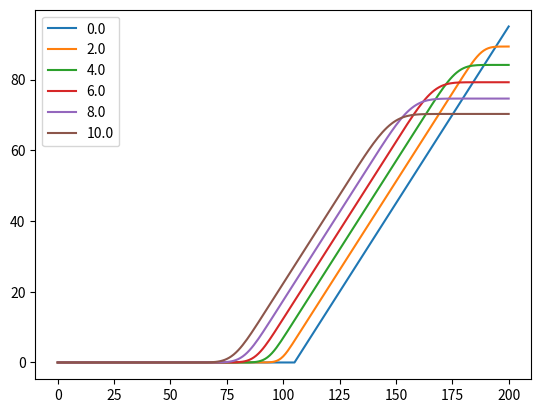

This figure's Python source:
'''
    PDE is
    -DtV + (r-q)*x*DxV + 0.5*sigma^2*x^2*DxxV - r*V = 0
'''

import numpy as np
import pandas as pd
from scipy.sparse import diags
from scipy.linalg import solve_banded
import matplotlib as mpl
import matplotlib.pyplot as plt
import time

'''
    Set up parameters.
'''

r     = 0.03        # risk-free rate
q     = 0           # dividend yield
sigma = 0.2         # volatility of underlying
T     = 10          # horizon (right edge)
Smin  = 0           # top edge
Smax  = 200         # bottom edge
Nt    = 10**2+1     # resolution in time
Nx    = 200+1       # resolution in space
dt    = T/(Nt-1)
dx    = (Smax-Smin)/(Nx-1)
# Call with strike K
K     = 105
# Set up grids
x_grid = np.linspace(Smin,Smax,Nx)
t_grid = np.linspace(0,T,Nt)
# Set up initial conditions
initial_conditions = pd.Series(x_grid).apply(lambda z:max(0,z-K))
# Set up Dirichlet boundary conditions
boundary_bottom    = pd.Series(np.zeros(Nt),index=t_grid)
boundary_top       = pd.Series(max(0,Smax-K)*np.exp(-r*t_grid),index=t_grid)

'''
    Crank–Nicolson method
        Solve linear equation (B+I)v_k+1 = (A_I)v_k + b
        for the explicit matrix A and implicit matrix B.
'''

alpha = pd.Series(0.5*np.linspace(0,Nx,Nx)*(sigma**2)*dt/(dx**2),index=x_grid)
beta = pd.Series(0.5*(r-q)*np.linspace(0,Nx,Nx)*dt/dx,index=x_grid)
l_e = alpha-beta ; d_e = 1-r*dt-2*alpha ; u_e = alpha+beta
# Efficiently store sparse tridiagonal matrix
explicit = diags([d_e,u_e.iloc[0:Nx-1],l_e.iloc[1:Nx] ],[0,1,-1])
l_i = -alpha+beta ; d_i = 1+r*dt+2*alpha ; u_i = -alpha-beta

V = pd.DataFrame(np.zeros((Nx,Nt)))
V.iloc[:,0] = initial_conditions
for j in range(1,Nt):       # Approximately 0.1696 seconds on my machine
    Vk             = V.iloc[:,j-1].copy()
    Vk             = explicit*Vk + Vk                           # Forward operator
    Vk.iloc[0]    += (l_e[0]-l_i[0])*boundary_bottom.iloc[j]    # Minor boundary issues
    Vk.iloc[Nx-1] += (u_e[Nx-1]-u_i[Nx-1])*boundary_top.iloc[j] # Minor boundary issues
    V.iloc[:,j]    = solve_banded((1, 1),                       # Solve implicit system
                                  np.array([u_i.shift(1).fillna(0).tolist(),
                                            (d_i+1).tolist(),
                                            l_i.shift(-1).fillna(0).tolist()]),Vk)
V.index = np.linspace(Smin,Smax,Nx)
V.columns = np.linspace(0,T,Nt)

import seaborn as sns
V.iloc[:,[0,20,40,60,80,100]].plot()
plt.savefig('crank_nicolson_method2',dpi=300,
            transparent=True,bbox_inches='tight')
plt.close("all")
